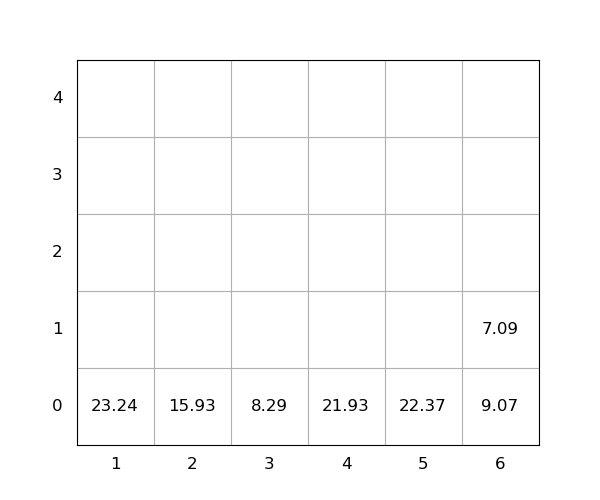

The file beside this chart, header and first rows:
idx, loc_x, loc_y, loc_z, weight, seq, emerg, reloc, size(ft)
1, 2, 0, 0, 15.93, 0, 0, 0, 20
2, 4, 0, 0, 21.93, 0, 0, 0, 20
3, 1, 0, 0, 23.24, 0, 0, 0, 20
4, 5, 0, 0, 22.37, 0, 0, 0, 20
5, 6, 0, 0, 9.07, 1, 0, 1.0, 20
6, 3, 0, 0, 8.29, 2, 0, 0, 20
7, 6, 0, 1, 7.09, 3, 0, 1.0, 20
